Run: headless pygame with SDL's dummy video driver; simulated clock (each Clock.tick advances the game by its frame time, no real sleeping); random seed 0; keys injected as events and as key.get_pressed() state; no mouse input.
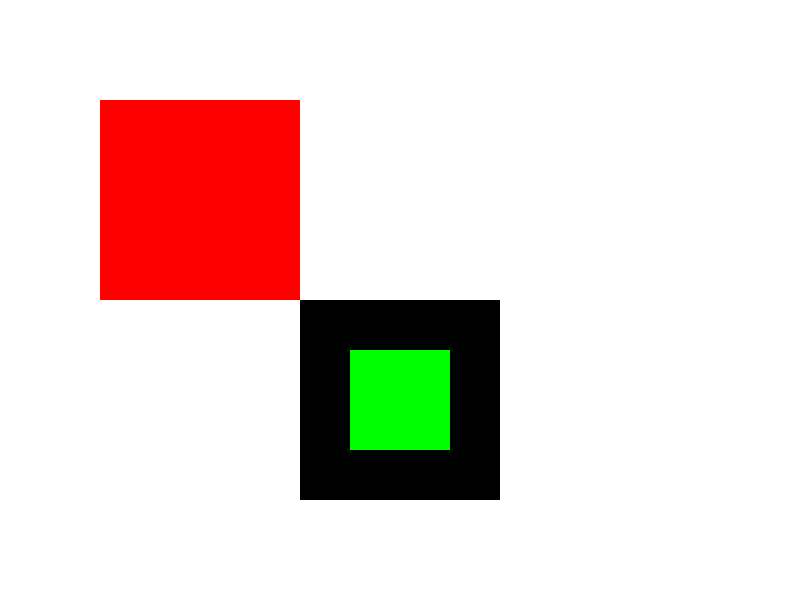
Frame 1 of 4 · flips 1–60 · no input
Frame 2 of 4 · flips 61–180 · tapped SPACE, RETURN · held RIGHT (→), D · screen unchanged from frame 1, image omitted
Frame 3 of 4 · flips 181–300 · held DOWN (↓), S · screen unchanged from frame 2, image omitted
Frame 4 of 4 · flips 301–420 · held LEFT (←), A, UP (↑), W · screen unchanged from frame 3, image omitted

The pygame program that drew these frames:

import pygame

pygame.init()
largeur = 800
hauteur = 600
fenetre_principale = pygame.display.set_mode((largeur, hauteur))
pygame.display.set_caption("Fenêtre Principale")

fenetre_secondaire = pygame.Surface((200, 200))

en_cours = True
while en_cours:
    for event in pygame.event.get():
        if event.type == pygame.QUIT:
            en_cours = False

    # Efface l'écran de la fenêtre principale
    fenetre_principale.fill((255, 255, 255))

    # Efface l'écran de la fenêtre secondaire
    fenetre_secondaire.fill((0, 0, 0))

    # Dessinez les éléments dans la fenêtre principale
    pygame.draw.rect(fenetre_principale, (255, 0, 0), (100, 100, 200, 200))

    # Dessinez les éléments dans la fenêtre secondaire
    pygame.draw.rect(fenetre_secondaire, (0, 255, 0), (50, 50, 100, 100))

    # Copiez la fenêtre secondaire sur la fenêtre principale aux coordonnées spécifiées
    fenetre_principale.blit(fenetre_secondaire, (300, 300))

    # Mettez à jour l'écran de la fenêtre principale
    pygame.display.flip()

# Quittez Pygame
pygame.quit()
